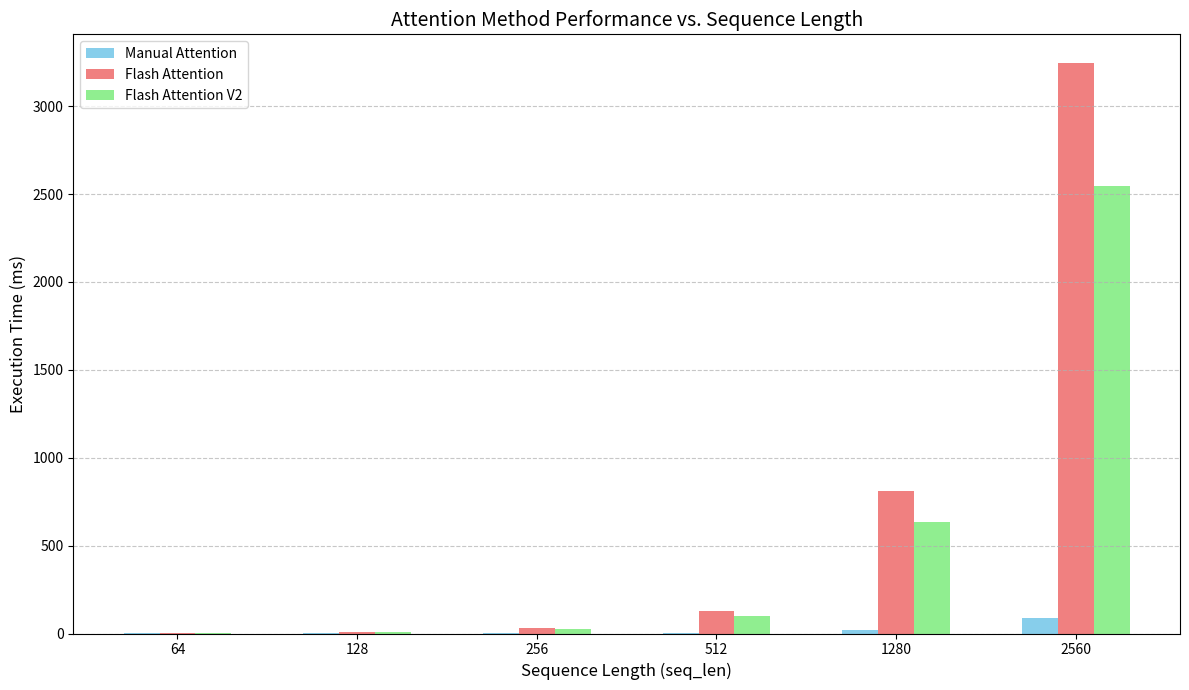

Source code (Python):
import matplotlib.pyplot as plt
import numpy as np

# Your data from the table
seq_lens = [64, 128, 256, 512, 1280, 2560]
manual_attention_times = [0.083, 0.292, 1.005, 3.681, 21.856, 89.0]
flash_attention_times = [1.194, 8.895, 32.739, 127.939, 810.178, 3246.74]
flash_attention_v2_times = [1.703, 6.562, 25.782, 102.313, 636.632, 2543.349]

# Set up the plot
fig, ax = plt.subplots(figsize=(12, 7)) # Adjust figure size for better readability

bar_width = 0.2 # Width of each bar
# The x-axis positions for the groups of bars
index = np.arange(len(seq_lens))

# Create bars for each method
# Manual Attention bars will be slightly to the left of the tick mark
ax.bar(index - bar_width, manual_attention_times, bar_width, label='Manual Attention', color='skyblue')
# Flash Attention bars will be centered on the tick mark
ax.bar(index, flash_attention_times, bar_width, label='Flash Attention', color='lightcoral')
# Flash Attention V2 bars will be slightly to the right of the tick mark
ax.bar(index + bar_width, flash_attention_v2_times, bar_width, label='Flash Attention V2', color='lightgreen')

# Add labels and title
ax.set_xlabel('Sequence Length (seq_len)', fontsize=12)
ax.set_ylabel('Execution Time (ms)', fontsize=12)
ax.set_title('Attention Method Performance vs. Sequence Length', fontsize=14)

# Set x-axis ticks and labels
ax.set_xticks(index)
ax.set_xticklabels(seq_lens)

# Add a legend for clarity
ax.legend(fontsize=10)

# Add a grid for better readability, only on the y-axis
ax.grid(axis='y', linestyle='--', alpha=0.7)

# Ensure layout is tight to prevent labels from overlapping
plt.tight_layout()

# Save the plot to a JPG file
plot_filename = 'time_compare.jpg'
plt.savefig(plot_filename, dpi=300) # dpi for higher resolution
print(f"Plot saved to {plot_filename}")

# Optionally display the plot
plt.show()